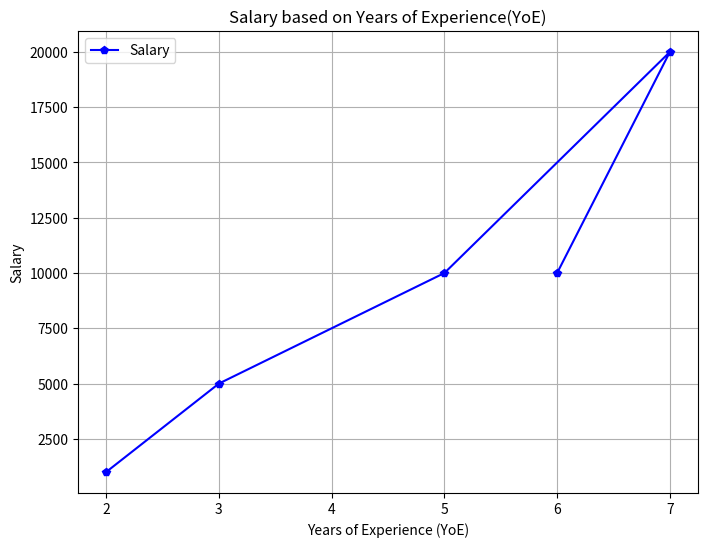

Write the Python code that produced this figure.
import pandas as pd
import matplotlib.pyplot as plt
data = {
    "First_name": ["Aryan", "Rohan", "Riya", "Yash", "Siddhant"],
    "Last_name": ["Singh", "Agarwal", "Shah", "Bhatia", "Khanna"],
    "Type": ["Full-Time", "Intern", "Full-Time", "Part-Time", "Full-Time"],
    "Department": ["Administration", "Technical", "Administration", "Technical", "Management"],
    "YoE": [2,3,5,7,6],
    "Salary": [1000, 5000,10000,20000,10000]
}
df=pd.DataFrame(data)
print(df)
av=df.pivot_table(index=['Department','Type'],values='Salary',aggfunc='mean')
print("Average Salary of each Dept:\n",av)
sm=df.pivot_table(index='Type',values='Salary',aggfunc=['sum','mean','count'])
sm.columns=("Total Salary",'Mean Salary','No of employees')
print("Sum and Mean:\n",sm)
St=df.pivot_table(values= 'Salary', index='Type', aggfunc='std')
print("\nStandard Deviation:\n", St)
plt.figure(figsize=(8, 6))
plt.plot(df["YoE"], df["Salary"], marker='p',linestyle='-', color='blue', label='Salary')
plt.xlabel("Years of Experience (YoE)")
plt.ylabel("Salary")
plt.title("Salary based on Years of Experience(YoE)")
plt.legend()
plt.grid(True)
plt.show()